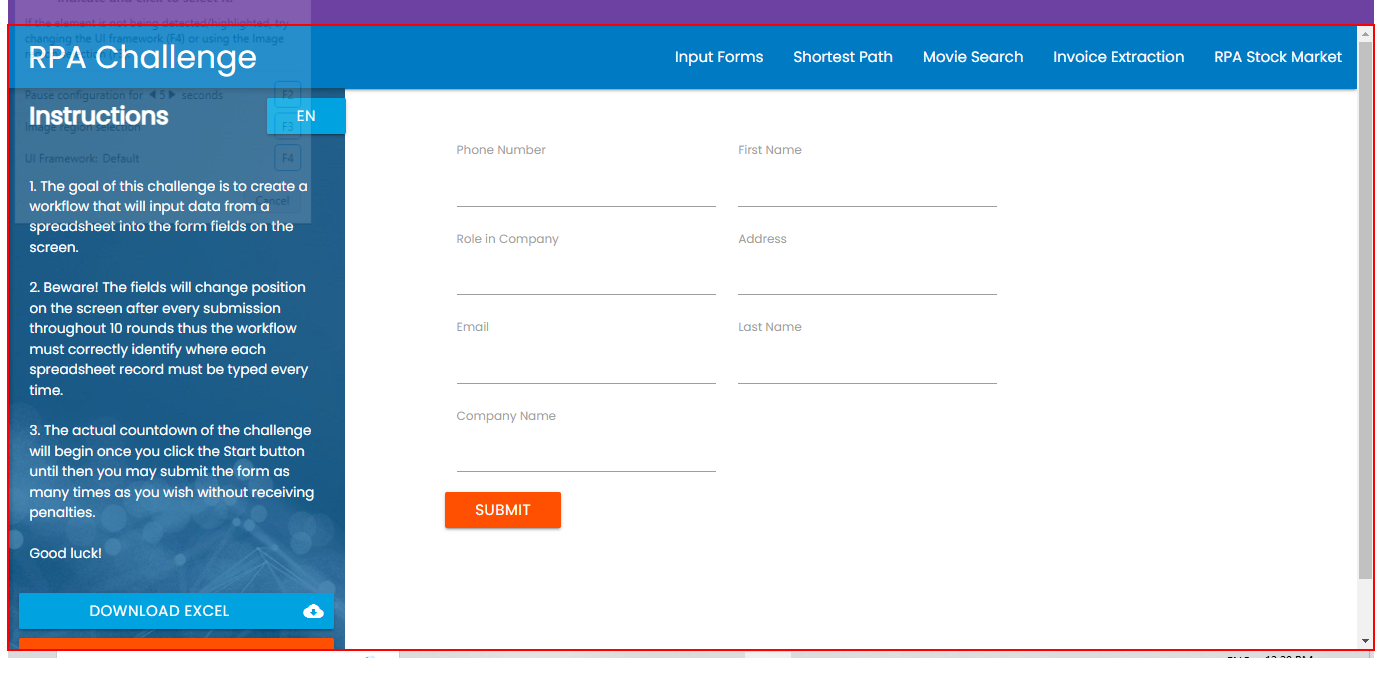
Workflow: Sequence1

Step 1: Close Application 'Chrome_RenderWidgetHost...' on the element 'Horizontal' in window 'Rpa Challenge - Google Chrome' (chrome.exe)
